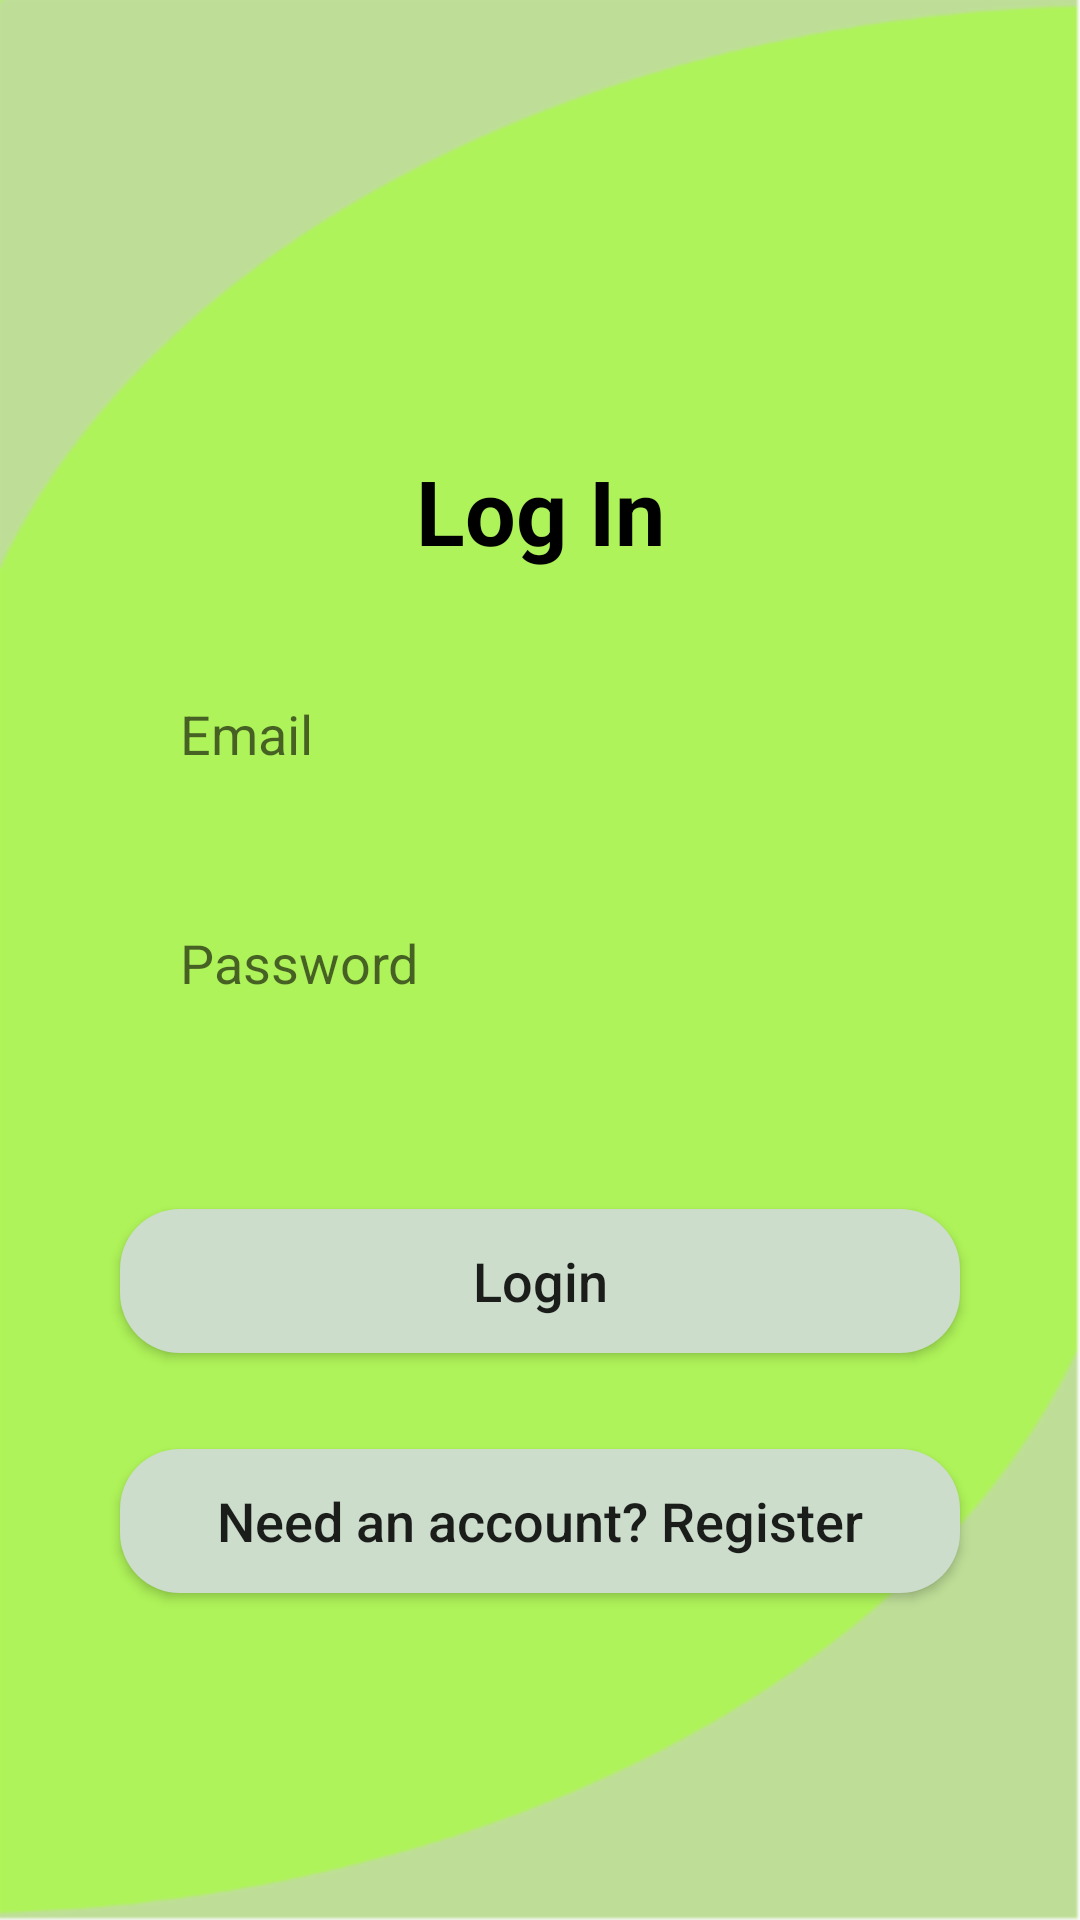

The Android layout XML behind this screen, and the referenced resources:
<!-- AndroidManifest.xml: application theme AppTheme -->
<!-- res/layout/activity_login.xml -->
<?xml version="1.0" encoding="utf-8"?>
<androidx.constraintlayout.widget.ConstraintLayout xmlns:android="http://schemas.android.com/apk/res/android"
    xmlns:app="http://schemas.android.com/apk/res-auto"
    xmlns:tools="http://schemas.android.com/tools"
    android:layout_width="match_parent"
    android:layout_height="match_parent"
    android:background="@drawable/login_register_background"
    tools:context=".AppCommon.LoginActivity">

    <TextView
        android:id="@+id/tv_userName_inHeader"
        android:layout_width="wrap_content"
        android:layout_height="wrap_content"
        android:layout_marginTop="150dp"
        android:text="@string/Log_In_Label"
        android:textColor="@color/black"
        android:textSize="30sp"
        android:textStyle="bold"
        app:layout_constraintEnd_toEndOf="parent"
        app:layout_constraintHorizontal_bias="0.5"
        app:layout_constraintStart_toStartOf="parent"
        app:layout_constraintTop_toTopOf="parent" />

    <EditText
        android:id="@+id/email_input_Login"
        android:layout_width="0dp"
        android:layout_height="wrap_content"
        android:layout_marginStart="40dp"
        android:layout_marginTop="32dp"
        android:layout_marginEnd="40dp"
        android:background="@drawable/login_register_input_shape"
        android:ems="10"
        android:hint="@string/email_Input_Hint_Login"
        android:inputType="textEmailAddress"
        android:paddingLeft="20dp"
        android:paddingTop="10dp"
        android:paddingBottom="10dp"
        app:layout_constraintEnd_toEndOf="parent"
        app:layout_constraintHorizontal_bias="0.5"
        app:layout_constraintStart_toStartOf="parent"
        app:layout_constraintTop_toBottomOf="@+id/tv_userName_inHeader" />

    <EditText
        android:id="@+id/password_input_Login"
        android:layout_width="0dp"
        android:layout_height="wrap_content"
        android:layout_marginStart="40dp"
        android:layout_marginTop="32dp"
        android:layout_marginEnd="40dp"
        android:background="@drawable/login_register_input_shape"
        android:ems="10"
        android:hint="@string/passWord_Hint"
        android:inputType="textPassword"
        android:paddingLeft="20dp"
        android:paddingTop="10dp"
        android:paddingRight="20dp"
        android:paddingBottom="10dp"
        app:layout_constraintEnd_toEndOf="parent"
        app:layout_constraintHorizontal_bias="0.5"
        app:layout_constraintStart_toStartOf="parent"
        app:layout_constraintTop_toBottomOf="@+id/email_input_Login" />

    <Button
        android:id="@+id/loginBtn_InLogin"
        android:layout_width="0dp"
        android:layout_height="wrap_content"
        android:layout_marginStart="40dp"
        android:layout_marginTop="60dp"
        android:layout_marginEnd="40dp"
        android:background="@drawable/login_register_button_background"
        android:onClick="loginProcess"
        android:text="@string/LoginBtnLabel"
        android:textAllCaps="false"
        android:textSize="18sp"
        app:layout_constraintEnd_toEndOf="parent"
        app:layout_constraintStart_toStartOf="parent"
        app:layout_constraintTop_toBottomOf="@+id/password_input_Login" />

    <Button
        android:id="@+id/register_Button_In_login"
        android:layout_width="0dp"
        android:layout_height="wrap_content"
        android:layout_marginStart="40dp"
        android:layout_marginTop="32dp"
        android:layout_marginEnd="40dp"
        android:background="@drawable/login_register_button_background"
        android:onClick="DirectToRegister"
        android:text="@string/RegisterBtnLabel"
        android:textAllCaps="false"
        android:textSize="18sp"
        app:layout_constraintEnd_toEndOf="parent"
        app:layout_constraintStart_toStartOf="parent"
        app:layout_constraintTop_toBottomOf="@+id/loginBtn_InLogin" />

    <ProgressBar
        android:id="@+id/progress_bar_login"
        style="?android:attr/progressBarStyle"
        android:layout_width="wrap_content"
        android:layout_height="wrap_content"
        android:layout_marginBottom="32dp"
        android:visibility="gone"
        app:layout_constraintBottom_toBottomOf="parent"
        app:layout_constraintEnd_toEndOf="parent"
        app:layout_constraintStart_toStartOf="parent"
        app:layout_constraintTop_toTopOf="parent"
        app:layout_constraintVertical_bias="0.120000005" />

</androidx.constraintlayout.widget.ConstraintLayout>
<!-- resources referenced by this layout -->
<resources>
  <color name="black">#000000</color>
  <!-- drawable login_register_background: png bitmap (drawable-hdpi, 7844 bytes) -->
  <!-- drawable login_register_button_background (drawable) -->
  <?xml version="1.0" encoding="utf-8"?>
  <shape xmlns:android="http://schemas.android.com/apk/res/android">
      <solid android:color="@color/ashGrey"/>
      <corners android:radius="20dp"/>
  </shape>
  <string name="Log_In_Label">Log In</string>
  <string name="LoginBtnLabel">Login</string>
  <string name="RegisterBtnLabel">Need an account? Register</string>
  <string name="email_Input_Hint_Login">Email</string>
  <string name="passWord_Hint">Password</string>
  <style name="AppTheme" parent="Theme.AppCompat.Light.NoActionBar">
          
          <item name="colorPrimary">@color/colorPrimary</item>
          <item name="colorPrimaryDark">@color/colorPrimaryDark</item>
          <item name="colorAccent">@color/colorAccent</item>
      </style>
  <color name="ashGrey">#CCDDCC</color>
  <color name="colorPrimary">#6200EE</color>
  <color name="colorPrimaryDark">#3700B3</color>
  <color name="colorAccent">#03DAC5</color>
</resources>
